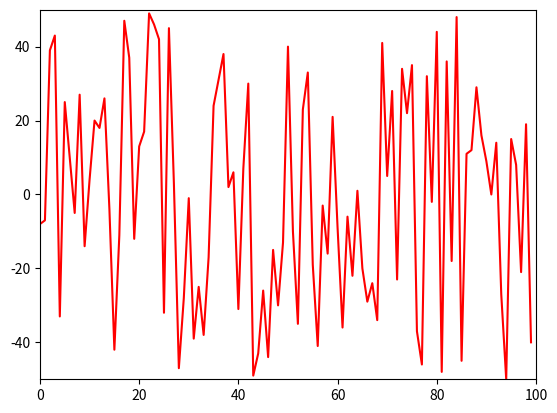

This figure's Python source:
import matplotlib.pyplot as plt
import time
import random
 
ysample = random.sample(range(-50, 50), 100)
 
xdata = []
ydata = []
 
plt.show()
 
axes = plt.gca()
axes.set_xlim(0, 100)
axes.set_ylim(-50, +50)
line, = axes.plot(xdata, ydata, 'r-')
 
for i in range(100):
    xdata.append(i)
    ydata.append(ysample[i])
    line.set_xdata(xdata)
    line.set_ydata(ydata)
    plt.draw()
    plt.pause(1e-17)
    time.sleep(0.1)
 
# add this if you don't want the window to disappear at the end
plt.show()
